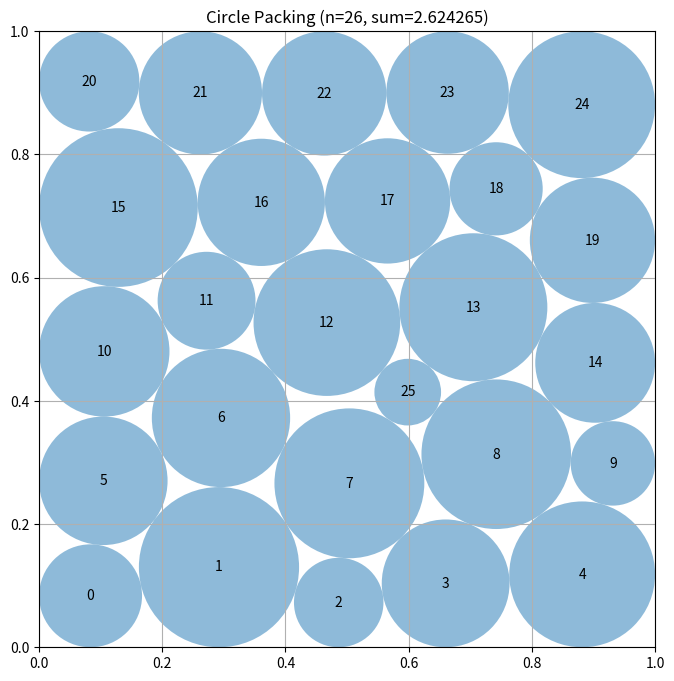

Write the Python code that produced this figure.
# EVOLVE-BLOCK-START
"""Nonlinear / LP hybrid constructor for 26 circles in a unit square."""

import numpy as np


def _radius_lp(centers):
    """
    For fixed centers, solve the linear program

        maximize sum(r_i)
        subject to r_i + r_j <= distance(i, j)
                   r_i <= distance to every square boundary.

    This gives the best possible radii for a given center arrangement.
    """
    n = len(centers)

    try:
        from scipy.optimize import linprog

        pair_i, pair_j = np.triu_indices(n, 1)
        distances = np.sqrt(np.sum(
            (centers[pair_i] - centers[pair_j]) ** 2, axis=1
        ))

        rows = []
        rhs = []

        for k, (i, j) in enumerate(zip(pair_i, pair_j)):
            row = np.zeros(n)
            row[i] = 1.0
            row[j] = 1.0
            rows.append(row)
            rhs.append(distances[k])

        border = np.minimum(
            np.minimum(centers[:, 0], 1.0 - centers[:, 0]),
            np.minimum(centers[:, 1], 1.0 - centers[:, 1]),
        )

        for i in range(n):
            row = np.zeros(n)
            row[i] = 1.0
            rows.append(row)
            rhs.append(border[i])

        result = linprog(
            c=-np.ones(n),
            A_ub=np.asarray(rows),
            b_ub=np.asarray(rhs),
            bounds=[(0.0, None)] * n,
            method="highs",
        )

        if result.success:
            return np.maximum(result.x, 0.0)

    except Exception:
        pass

    # Conservative dependency-free fallback.
    border = np.minimum(
        np.minimum(centers[:, 0], 1.0 - centers[:, 0]),
        np.minimum(centers[:, 1], 1.0 - centers[:, 1]),
    )
    d = centers[:, None, :] - centers[None, :, :]
    distances = np.sqrt(np.sum(d * d, axis=2))
    distances += np.eye(n) * 10.0
    common = min(np.min(border), 0.5 * np.min(distances))
    return np.full(n, max(common, 1e-8))


def _safe_radii(centers, radii):
    """Repair tiny numerical violations and leave a strict safety margin."""
    radii = np.maximum(np.asarray(radii, dtype=float), 0.0).copy()
    n = len(radii)

    border = np.minimum(
        np.minimum(centers[:, 0], 1.0 - centers[:, 0]),
        np.minimum(centers[:, 1], 1.0 - centers[:, 1]),
    )
    radii = np.minimum(radii, np.maximum(border, 0.0))

    for i in range(n):
        for j in range(i + 1, n):
            distance = float(np.linalg.norm(centers[i] - centers[j]))
            total = radii[i] + radii[j]
            if total > distance and total > 0.0:
                radii[i] *= distance / total
                radii[j] *= distance / total

    return radii * (1.0 - 2e-9)


def _initial_centers(seed, jitter):
    """
    A square-grid seed is substantially denser than the old ring layout.
    The 26th circle begins in one of the grid's interstices.  Small,
    asymmetric perturbations allow the nonlinear solve to escape the
    artificial five-by-five symmetry.
    """
    rng = np.random.default_rng(seed)

    grid = np.array(
        [[0.1 + 0.2 * col, 0.1 + 0.2 * row]
         for row in range(5) for col in range(5)],
        dtype=float,
    )

    gap_choices = np.array([
        [0.2, 0.2], [0.4, 0.2], [0.6, 0.2], [0.8, 0.2],
        [0.2, 0.4], [0.4, 0.4], [0.6, 0.4], [0.8, 0.4],
        [0.2, 0.6], [0.4, 0.6], [0.6, 0.6], [0.8, 0.6],
        [0.2, 0.8], [0.4, 0.8], [0.6, 0.8], [0.8, 0.8],
    ])

    extra = gap_choices[seed % len(gap_choices)].copy()
    centers = np.vstack((grid, extra))

    if jitter > 0.0:
        centers += rng.normal(scale=jitter, size=centers.shape)
        centers = np.clip(centers, 0.025, 0.975)

    return centers


def _nonlinear_improve(initial_centers, maxiter=450):
    """
    Jointly optimize centers and radii.  Squared-distance constraints avoid
    square roots inside the nonlinear optimizer:

        ||c_i-c_j||^2 >= (r_i+r_j)^2.

    The later LP pass is used as an exact radius polish and validity repair.
    """
    try:
        from scipy.optimize import minimize
    except Exception:
        return initial_centers

    n = len(initial_centers)
    pi, pj = np.triu_indices(n, 1)
    m = len(pi)

    initial_radii = 0.90 * _radius_lp(initial_centers)
    z0 = np.concatenate((initial_centers.ravel(), initial_radii))

    # Linear boundary constraints and their constant Jacobian.
    boundary_jac = np.zeros((4 * n, 3 * n))
    for i in range(n):
        xcol, ycol, rcol = 2 * i, 2 * i + 1, 2 * n + i
        boundary_jac[4 * i + 0, xcol] = 1.0
        boundary_jac[4 * i + 0, rcol] = -1.0
        boundary_jac[4 * i + 1, xcol] = -1.0
        boundary_jac[4 * i + 1, rcol] = -1.0
        boundary_jac[4 * i + 2, ycol] = 1.0
        boundary_jac[4 * i + 2, rcol] = -1.0
        boundary_jac[4 * i + 3, ycol] = -1.0
        boundary_jac[4 * i + 3, rcol] = -1.0

    def constraints(z):
        c = z[:2 * n].reshape(n, 2)
        r = z[2 * n:]

        boundary = np.empty(4 * n)
        boundary[0::4] = c[:, 0] - r
        boundary[1::4] = 1.0 - c[:, 0] - r
        boundary[2::4] = c[:, 1] - r
        boundary[3::4] = 1.0 - c[:, 1] - r

        delta = c[pi] - c[pj]
        pair = np.sum(delta * delta, axis=1) - (r[pi] + r[pj]) ** 2
        return np.concatenate((boundary, pair))

    def constraint_jacobian(z):
        c = z[:2 * n].reshape(n, 2)
        r = z[2 * n:]
        jac = np.zeros((4 * n + m, 3 * n))
        jac[:4 * n] = boundary_jac

        delta = c[pi] - c[pj]
        sums = r[pi] + r[pj]
        for k, (i, j) in enumerate(zip(pi, pj)):
            row = 4 * n + k
            jac[row, 2 * i:2 * i + 2] = 2.0 * delta[k]
            jac[row, 2 * j:2 * j + 2] = -2.0 * delta[k]
            jac[row, 2 * n + i] = -2.0 * sums[k]
            jac[row, 2 * n + j] = -2.0 * sums[k]

        return jac

    def objective(z):
        return -float(np.sum(z[2 * n:]))

    def objective_jacobian(z):
        grad = np.zeros_like(z)
        grad[2 * n:] = -1.0
        return grad

    bounds = [(1e-6, 1.0 - 1e-6)] * (2 * n) + [(0.0, 0.5)] * n

    try:
        result = minimize(
            objective,
            z0,
            method="SLSQP",
            jac=objective_jacobian,
            bounds=bounds,
            constraints={
                "type": "ineq",
                "fun": constraints,
                "jac": constraint_jacobian,
            },
            options={
                "maxiter": maxiter,
                "ftol": 1e-10,
                "disp": False,
            },
        )

        candidate = result.x[:2 * n].reshape(n, 2)
        if np.all(np.isfinite(candidate)):
            return np.clip(candidate, 1e-7, 1.0 - 1e-7)

    except Exception:
        pass

    return initial_centers


def construct_packing():
    """
    Construct a high-density valid packing of 26 circles in the unit square.

    Returns:
        centers: shape (26, 2)
        radii: shape (26,)
        sum_of_radii: float
    """
    best_centers = None
    best_radii = None
    best_score = -np.inf

    # A range of perturbation sizes is useful because the desired solution
    # has an asymmetric boundary contact graph rather than a rigid grid.
    starts = [
        (0, 0.000),
        (1, 0.010),
        (6, 0.014),
        (11, 0.018),
        (14, 0.022),
        (9, 0.028),
        (3, 0.034),
        (12, 0.040),
        (7, 0.048),
        (15, 0.056),
    ]

    for seed, jitter in starts:
        centers0 = _initial_centers(seed, jitter)

        # Keep every continuation level as a candidate.  In particular, this
        # prevents an iteration-limited nonlinear solve from losing a good
        # fixed-center LP packing.
        first = _nonlinear_improve(centers0, maxiter=600)

        # Re-entering SLSQP after the first contact graph has formed is a
        # useful active-set continuation: the fresh LP sizing inside the
        # routine gives previously under-sized circles room to change which
        # neighbours they touch.
        second = _nonlinear_improve(first, maxiter=850)

        for centers in (centers0, first, second):
            radii = _safe_radii(centers, _radius_lp(centers))
            score = float(np.sum(radii))

            if score > best_score:
                best_score = score
                best_centers = centers.copy()
                best_radii = radii

    return best_centers, best_radii, float(np.sum(best_radii))


# EVOLVE-BLOCK-END


# This part remains fixed (not evolved)
def run_packing():
    """Run the circle packing constructor for n=26"""
    centers, radii, sum_radii = construct_packing()
    return centers, radii, sum_radii


def visualize(centers, radii):
    """
    Visualize the circle packing

    Args:
        centers: np.array of shape (n, 2) with (x, y) coordinates
        radii: np.array of shape (n) with radius of each circle
    """
    import matplotlib.pyplot as plt
    from matplotlib.patches import Circle

    fig, ax = plt.subplots(figsize=(8, 8))

    # Draw unit square
    ax.set_xlim(0, 1)
    ax.set_ylim(0, 1)
    ax.set_aspect("equal")
    ax.grid(True)

    # Draw circles
    for i, (center, radius) in enumerate(zip(centers, radii)):
        circle = Circle(center, radius, alpha=0.5)
        ax.add_patch(circle)
        ax.text(center[0], center[1], str(i), ha="center", va="center")

    plt.title(f"Circle Packing (n={len(centers)}, sum={sum(radii):.6f})")
    plt.show()


if __name__ == "__main__":
    centers, radii, sum_radii = run_packing()
    print(f"Sum of radii: {sum_radii}")
    # AlphaEvolve improved this to 2.635

    # Uncomment to visualize:
    visualize(centers, radii)
